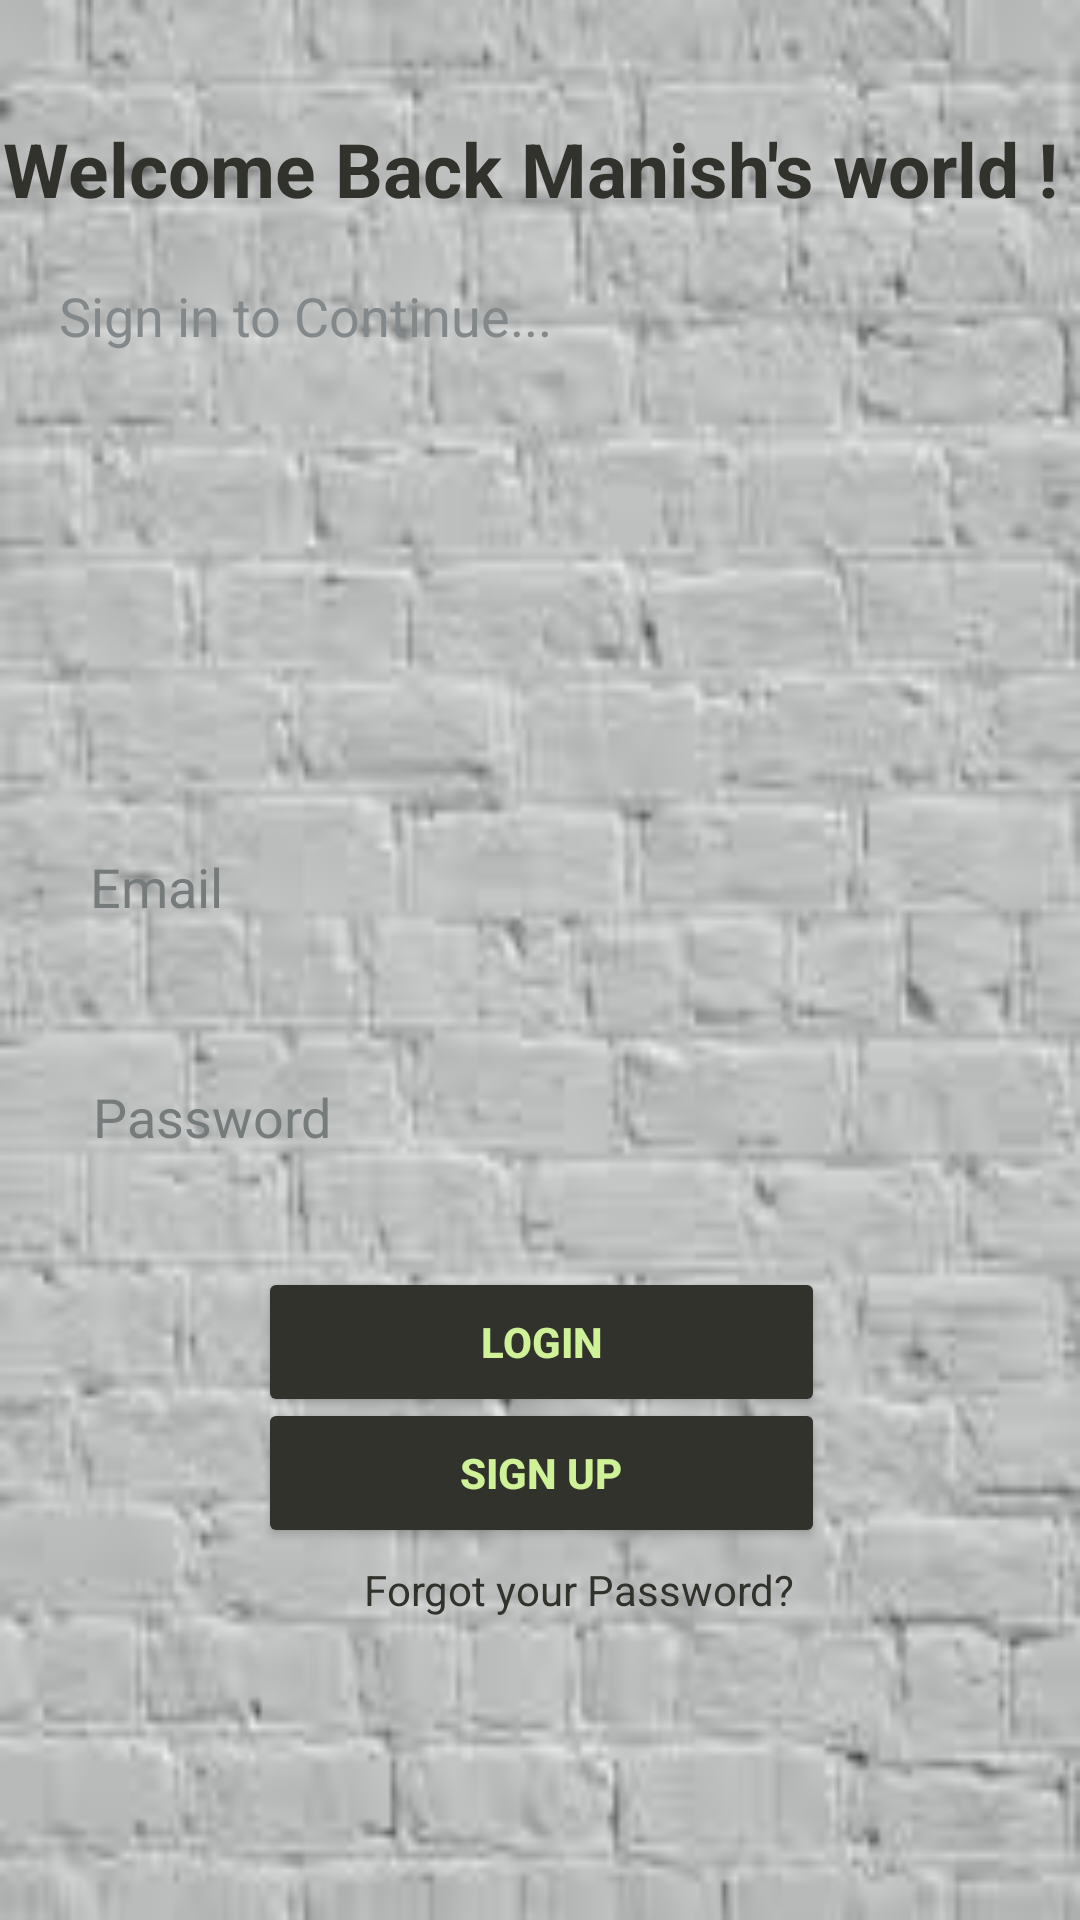

This screen was rendered from an Android layout file. Write that file and the resources it references.
<!-- AndroidManifest.xml: application theme Theme.Funlia -->
<!-- res/layout/activity_login.xml -->
<?xml version="1.0" encoding="utf-8"?>
<androidx.constraintlayout.widget.ConstraintLayout xmlns:android="http://schemas.android.com/apk/res/android"
    xmlns:app="http://schemas.android.com/apk/res-auto"
    xmlns:tools="http://schemas.android.com/tools"
    android:layout_width="match_parent"
    android:layout_height="match_parent"
    android:background="@drawable/img_2"
    tools:context=".login">

    
    <TextView
        android:id="@+id/text"
        android:layout_width="wrap_content"
        android:layout_height="wrap_content"
        android:text="Welcome Back Manish's world !"
        android:textColor="#31322c"
        android:textSize="25dp"
        android:textStyle="bold"
        app:layout_constraintBottom_toBottomOf="parent"
        app:layout_constraintEnd_toEndOf="parent"
        app:layout_constraintHorizontal_bias="0.142"
        app:layout_constraintStart_toStartOf="parent"
        app:layout_constraintTop_toTopOf="parent"
        app:layout_constraintVertical_bias="0.065" />

    <TextView
        android:id="@+id/tv3"
        android:layout_width="wrap_content"
        android:layout_height="wrap_content"
        android:text="Sign in to Continue..."
        android:textColor="#83898a"
        android:textSize="18dp"
        app:layout_constraintBottom_toBottomOf="parent"
        app:layout_constraintEnd_toEndOf="parent"
        app:layout_constraintHorizontal_bias="0.1"
        app:layout_constraintStart_toStartOf="parent"
        app:layout_constraintTop_toTopOf="parent"
        app:layout_constraintVertical_bias="0.151" />

    <Button
        android:id="@+id/lo"
        android:layout_width="189dp"
        android:layout_height="50dp"
        android:layout_marginLeft="10dp"
        android:backgroundTint="#31322c"
        android:text="LOGIN"
        android:textColor="#CFF197"
        android:textStyle="bold"
        app:layout_constraintBottom_toBottomOf="parent"
        app:layout_constraintEnd_toEndOf="parent"
        app:layout_constraintHorizontal_bias="0.472"
        app:layout_constraintStart_toStartOf="parent"
        app:layout_constraintTop_toTopOf="parent"
        app:layout_constraintVertical_bias="0.716" />

    <Button
        android:id="@+id/sign"
        android:layout_width="189dp"
        android:layout_height="50dp"
        android:layout_marginLeft="10dp"
        android:backgroundTint="#31322c"
        android:text="SIGN UP"
        android:textColor="#CFF197"
        android:textStyle="bold"
        app:layout_constraintBottom_toBottomOf="parent"
        app:layout_constraintEnd_toEndOf="parent"
        app:layout_constraintHorizontal_bias="0.472"
        app:layout_constraintStart_toStartOf="parent"
        app:layout_constraintTop_toTopOf="parent"
        app:layout_constraintVertical_bias="0.79" />

    <TextView
        android:layout_width="wrap_content"
        android:layout_height="wrap_content"
        android:text="Forgot your Password?"
        android:textColor="#31322c"
        app:layout_constraintBottom_toBottomOf="parent"
        app:layout_constraintEnd_toEndOf="parent"
        app:layout_constraintHorizontal_bias="0.561"
        app:layout_constraintStart_toStartOf="parent"
        app:layout_constraintTop_toTopOf="parent"
        app:layout_constraintVertical_bias="0.838" />

    <EditText
        android:id="@+id/password"
        android:layout_width="336dp"
        android:layout_height="58dp"
        android:layout_marginLeft="10dp"
        android:textColor="#31322c"
        android:textColorHint="#767B7C"
        android:layout_below="@+id/tv3"
        android:background="@drawable/man"
        android:hint="Password"
        android:paddingLeft="13dp"
        tools:layout_editor_absoluteX="16dp"
        tools:layout_editor_absoluteY="242dp"
        android:inputType="textPassword"
        app:layout_constraintBottom_toBottomOf="parent"
        app:layout_constraintEnd_toEndOf="parent"
        app:layout_constraintHorizontal_bias="0.56"
        app:layout_constraintStart_toStartOf="parent"
        app:layout_constraintTop_toTopOf="parent"
        app:layout_constraintVertical_bias="0.59" />

    <EditText
        android:id="@+id/email"
        android:layout_width="336dp"
        android:layout_height="58dp"
        android:layout_marginLeft="10dp"
        android:textColor="#31322c"
        android:textColorHint="#767B7C"
        android:layout_below="@+id/tv3"
        android:background="@drawable/man"
        android:hint="Email"
        android:paddingLeft="13dp"
        tools:layout_editor_absoluteX="16dp"
        tools:layout_editor_absoluteY="242dp"
        android:inputType="textEmailAddress"
        app:layout_constraintBottom_toBottomOf="parent"
        app:layout_constraintEnd_toEndOf="parent"
        app:layout_constraintHorizontal_bias="0.493"
        app:layout_constraintStart_toStartOf="parent"
        app:layout_constraintTop_toTopOf="parent"
        app:layout_constraintVertical_bias="0.458"/>


</androidx.constraintlayout.widget.ConstraintLayout>
<!-- resources referenced by this layout -->
<resources>
  <!-- drawable img_2: png bitmap (drawable, 58274 bytes) -->
  <style name="Theme.Funlia" parent="Theme.MaterialComponents.DayNight.DarkActionBar">
          
          <item name="colorPrimary">@color/purple_500</item>
          <item name="colorPrimaryVariant">@color/purple_700</item>
          <item name="colorOnPrimary">@color/white</item>
          
          <item name="colorSecondary">@color/teal_200</item>
          <item name="colorSecondaryVariant">@color/teal_700</item>
          <item name="colorOnSecondary">@color/black</item>
          
          <item name="android:statusBarColor">?attr/colorPrimaryVariant</item>
          
      </style>
  <!-- not gathered from this repository: default colours our renderer supplied (Android Studio template values) -->
  <color name="purple_500">#FF6200EE</color>
  <color name="purple_700">#FF3700B3</color>
  <color name="teal_200">#FF03DAC5</color>
  <color name="teal_700">#FF018786</color>
  <color name="black">#FF000000</color>
  <color name="white">#FFFFFFFF</color>
</resources>
